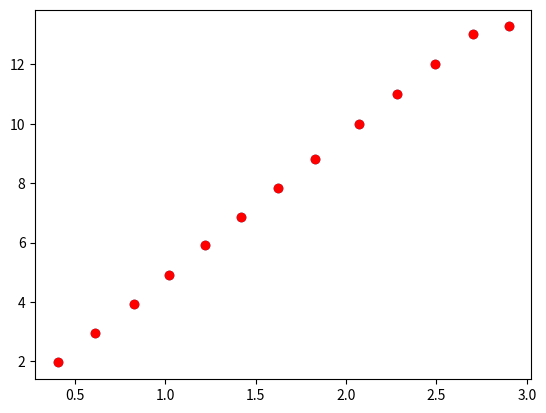

This figure's Python source: (Note: this script raises an exception after producing the figure.)
# -*- coding: utf-8 -*-
"""
Created on Tue Sep  3 14:24:19 2019

[redacted]
"""
import numpy as np
import matplotlib.pyplot as plt
from scipy.optimize import curve_fit 
                         ##### Ohm #####

 # [I] = 2mA ; [R] = Ohm ; QUE ESCALA USAMOS??
 
R = 4734 
fuente = np.array([2,3,4,5,6,7,8,9,10,11,12,13,14])
voltimetro = np.array([1.962,2.953,3.93,4.92,5.91,6.87,7.84,8.82,10,11.01,12.01,13.02,13.28])
I = np.array([0.406,0.611,0.83,1.019,1.223,1.422,1.623,1.826,2.07,2.28,2.49,2.7,2.9])

error_fuente = np.array([0.005,0.005,0.005,0.005,0.005,0.005,0.005,0.005,0.005,0.005,0.005])
error_voltimetro = np.array([0.001,0.001,0.005,0.005,0.005,0.005,0.01,0.01,0.05,0.01,0.005,0.01,0.005])
error_I = np.array([0.0005,0.0005,0.0005,0.001,0.0005,0.0005,0.001,0.0005,0.005,0.005,0.005,0.005,0.005])

plt.figure()
plt.scatter(I, voltimetro)


  
def f(I, m, b): 
    return I*m+b
  
param, param_cov = curve_fit(f, I, voltimetro) 
  
print("Resistencia:") 
print(param[0]) 
print("Ordenada al origen:") 
print(param[1]) 
print("Covariance of coefficients:") 
print(param_cov) 
  
ans1 = (param[0]* I + param[1]) 
  
plt.plot(I, voltimetro, 'o', color ='red', label ="Datos") 
plt.plot(I, ans, '--', color ='blue', label ="Ajuste Lineal") 
plt.legend() 
plt.show() 